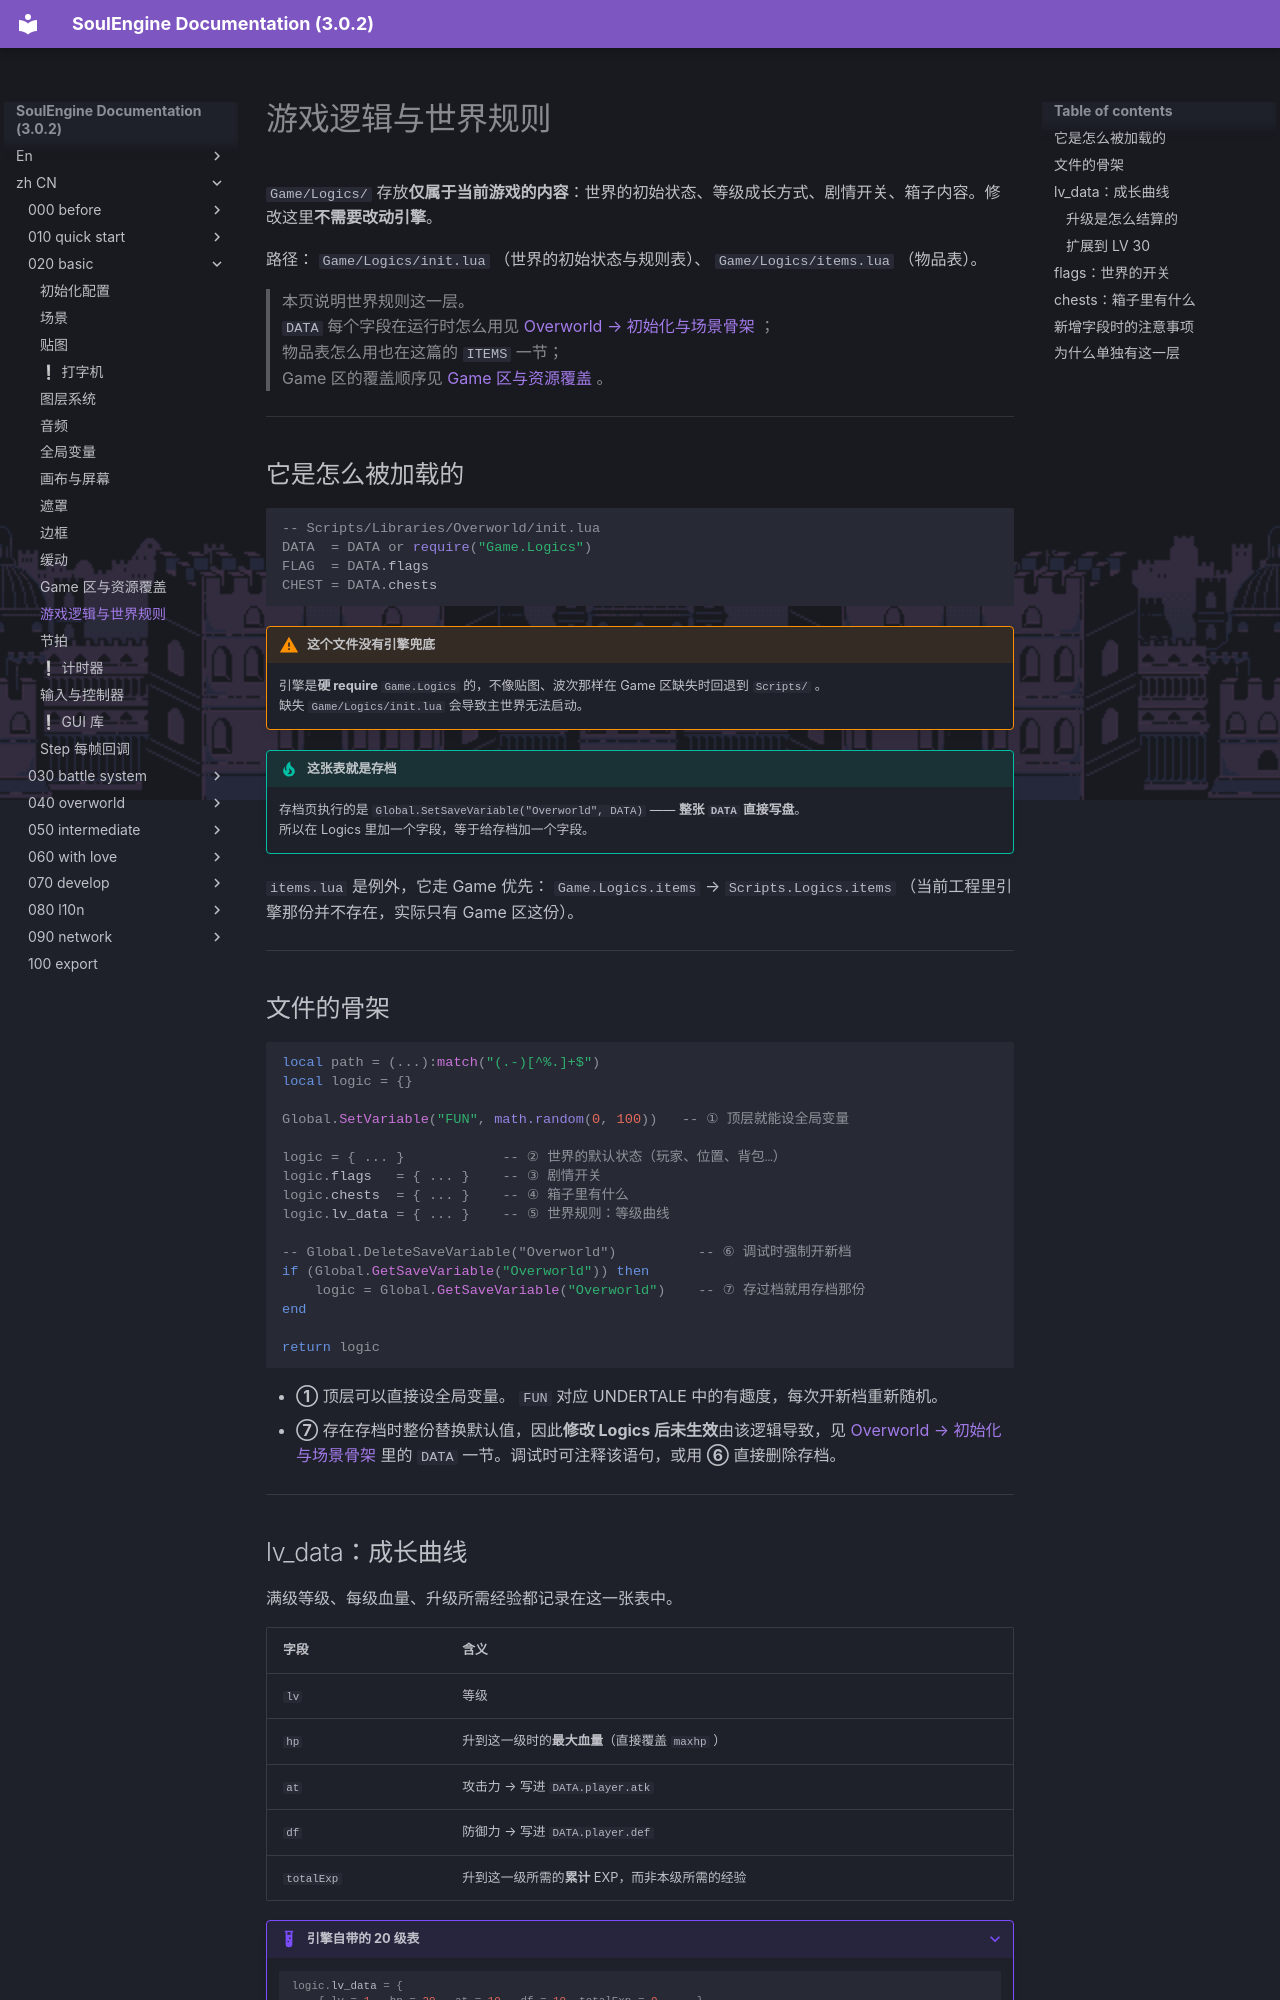

repository: AnskiyyRenew/SoulEngine-Documentation · page: zh_CN/020_basic/120_game_logics/index.html · generator: mkdocs

---
title: 游戏逻辑与世界规则
---

`Game/Logics/` 存放**仅属于当前游戏的内容**：世界的初始状态、等级成长方式、剧情开关、箱子内容。修改这里**不需要改动引擎**。

路径： `Game/Logics/init.lua` （世界的初始状态与规则表）、 `Game/Logics/items.lua` （物品表）。

> 本页说明世界规则这一层。<br>
> `DATA` 每个字段在运行时怎么用见 [Overworld → 初始化与场景骨架](../040_overworld/000_init.md) ；<br>
> 物品表怎么用也在这篇的 `ITEMS` 一节；<br>
> Game 区的覆盖顺序见 [Game 区与资源覆盖](./110_game_area.md) 。

---

## 它是怎么被加载的

```lua
-- Scripts/Libraries/Overworld/init.lua
DATA  = DATA or require("Game.Logics")
FLAG  = DATA.flags
CHEST = DATA.chests
```

!!! warning "这个文件没有引擎兜底"
    引擎是**硬 require** `Game.Logics` 的，不像贴图、波次那样在 Game 区缺失时回退到 `Scripts/` 。<br>
    缺失 `Game/Logics/init.lua` 会导致主世界无法启动。

!!! tip "这张表就是存档"
    存档页执行的是 `Global.SetSaveVariable("Overworld", DATA)` —— **整张 `DATA` 直接写盘**。<br>
    所以在 Logics 里加一个字段，等于给存档加一个字段。

`items.lua` 是例外，它走 Game 优先： `Game.Logics.items` → `Scripts.Logics.items` （当前工程里引擎那份并不存在，实际只有 Game 区这份）。

---

## 文件的骨架

```lua
local path = (...):match("(.-)[^%.]+$")
local logic = {}

Global.SetVariable("FUN", math.random(0, 100))   -- ① 顶层就能设全局变量

logic = { ... }            -- ② 世界的默认状态（玩家、位置、背包…）
logic.flags   = { ... }    -- ③ 剧情开关
logic.chests  = { ... }    -- ④ 箱子里有什么
logic.lv_data = { ... }    -- ⑤ 世界规则：等级曲线

-- Global.DeleteSaveVariable("Overworld")          -- ⑥ 调试时强制开新档
if (Global.GetSaveVariable("Overworld")) then
    logic = Global.GetSaveVariable("Overworld")    -- ⑦ 存过档就用存档那份
end

return logic
```

- **①** 顶层可以直接设全局变量。 `FUN` 对应 UNDERTALE 中的有趣度，每次开新档重新随机。
- **⑦** 存在存档时整份替换默认值，因此**修改 Logics 后未生效**由该逻辑导致，见 [Overworld → 初始化与场景骨架](../040_overworld/000_init.md) 里的 `DATA` 一节。调试时可注释该语句，或用 **⑥** 直接删除存档。

---
